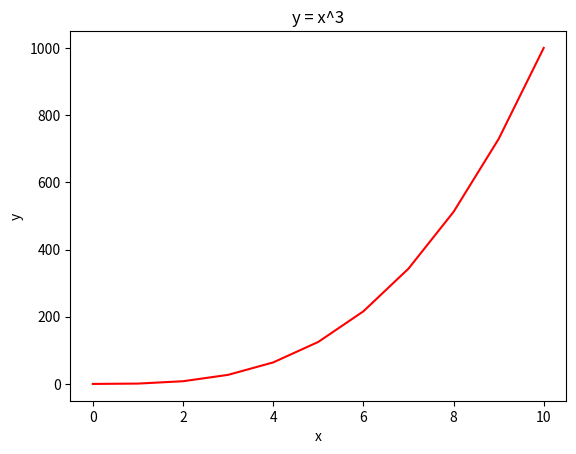

Reproduce this figure in Python.
#!/usr/bin/env python3
import numpy as np
import matplotlib.pyplot as plt

y = np.arange(0, 11) ** 3
x = np.arange(0,11)

plt.plot(x, y, 'r-') 
plt.xlabel('x')
plt.ylabel('y')
plt.title('y = x^3')
plt.show()
